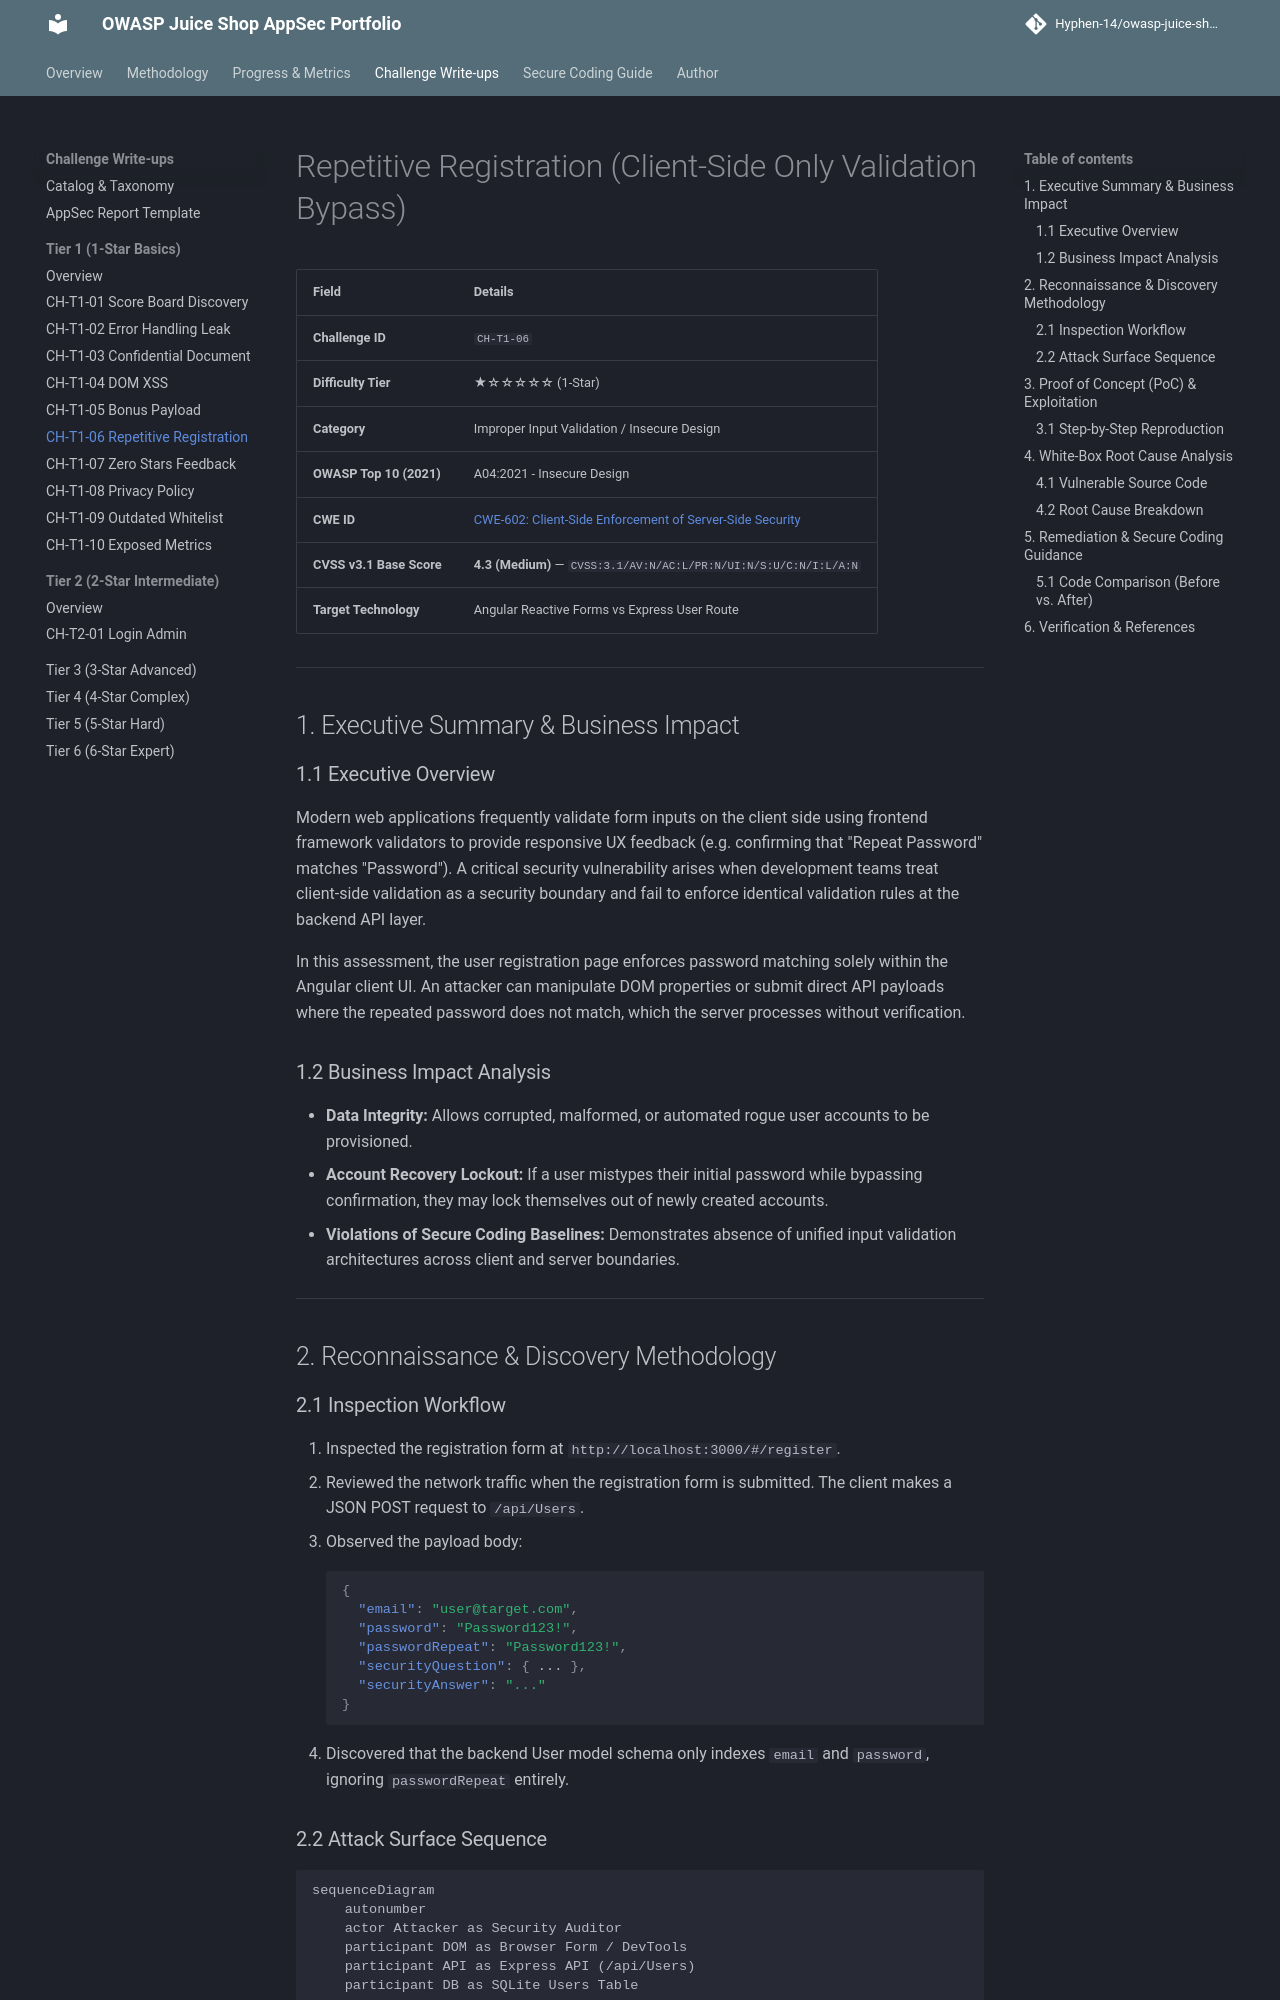

repository: Hyphen-14/owasp-juice-shop-security-audit · page: challenges/tier-1/repetitive-registration/index.html · generator: mkdocs

# Repetitive Registration (Client-Side Only Validation Bypass)

| Field | Details |
| :--- | :--- |
| **Challenge ID** | `CH-T1-06` |
| **Difficulty Tier** | ★☆☆☆☆☆ (1-Star) |
| **Category** | Improper Input Validation / Insecure Design |
| **OWASP Top 10 (2021)**| A04:2021 - Insecure Design |
| **CWE ID** | [CWE-602: Client-Side Enforcement of Server-Side Security](https://cwe.mitre.org/data/definitions/602.html) |
| **CVSS v3.1 Base Score**| **4.3 (Medium)** — `CVSS:3.1/AV:N/AC:L/PR:N/UI:N/S:U/C:N/I:L/A:N` |
| **Target Technology** | Angular Reactive Forms vs Express User Route |

---

## 1. Executive Summary & Business Impact

### 1.1 Executive Overview
Modern web applications frequently validate form inputs on the client side using frontend framework validators to provide responsive UX feedback (e.g. confirming that "Repeat Password" matches "Password"). A critical security vulnerability arises when development teams treat client-side validation as a security boundary and fail to enforce identical validation rules at the backend API layer.

In this assessment, the user registration page enforces password matching solely within the Angular client UI. An attacker can manipulate DOM properties or submit direct API payloads where the repeated password does not match, which the server processes without verification.

### 1.2 Business Impact Analysis
- **Data Integrity:** Allows corrupted, malformed, or automated rogue user accounts to be provisioned.
- **Account Recovery Lockout:** If a user mistypes their initial password while bypassing confirmation, they may lock themselves out of newly created accounts.
- **Violations of Secure Coding Baselines:** Demonstrates absence of unified input validation architectures across client and server boundaries.

---

## 2. Reconnaissance & Discovery Methodology

### 2.1 Inspection Workflow
1. Inspected the registration form at `http://localhost:3000/#/register`.
2. Reviewed the network traffic when the registration form is submitted. The client makes a JSON POST request to `/api/Users`.
3. Observed the payload body:
   ```json
   {
     "email": "user@target.com",
     "password": "Password123!",
     "passwordRepeat": "Password123!",
     "securityQuestion": { ... },
     "securityAnswer": "..."
   }
   ```
4. Discovered that the backend User model schema only indexes `email` and `password`, ignoring `passwordRepeat` entirely.
